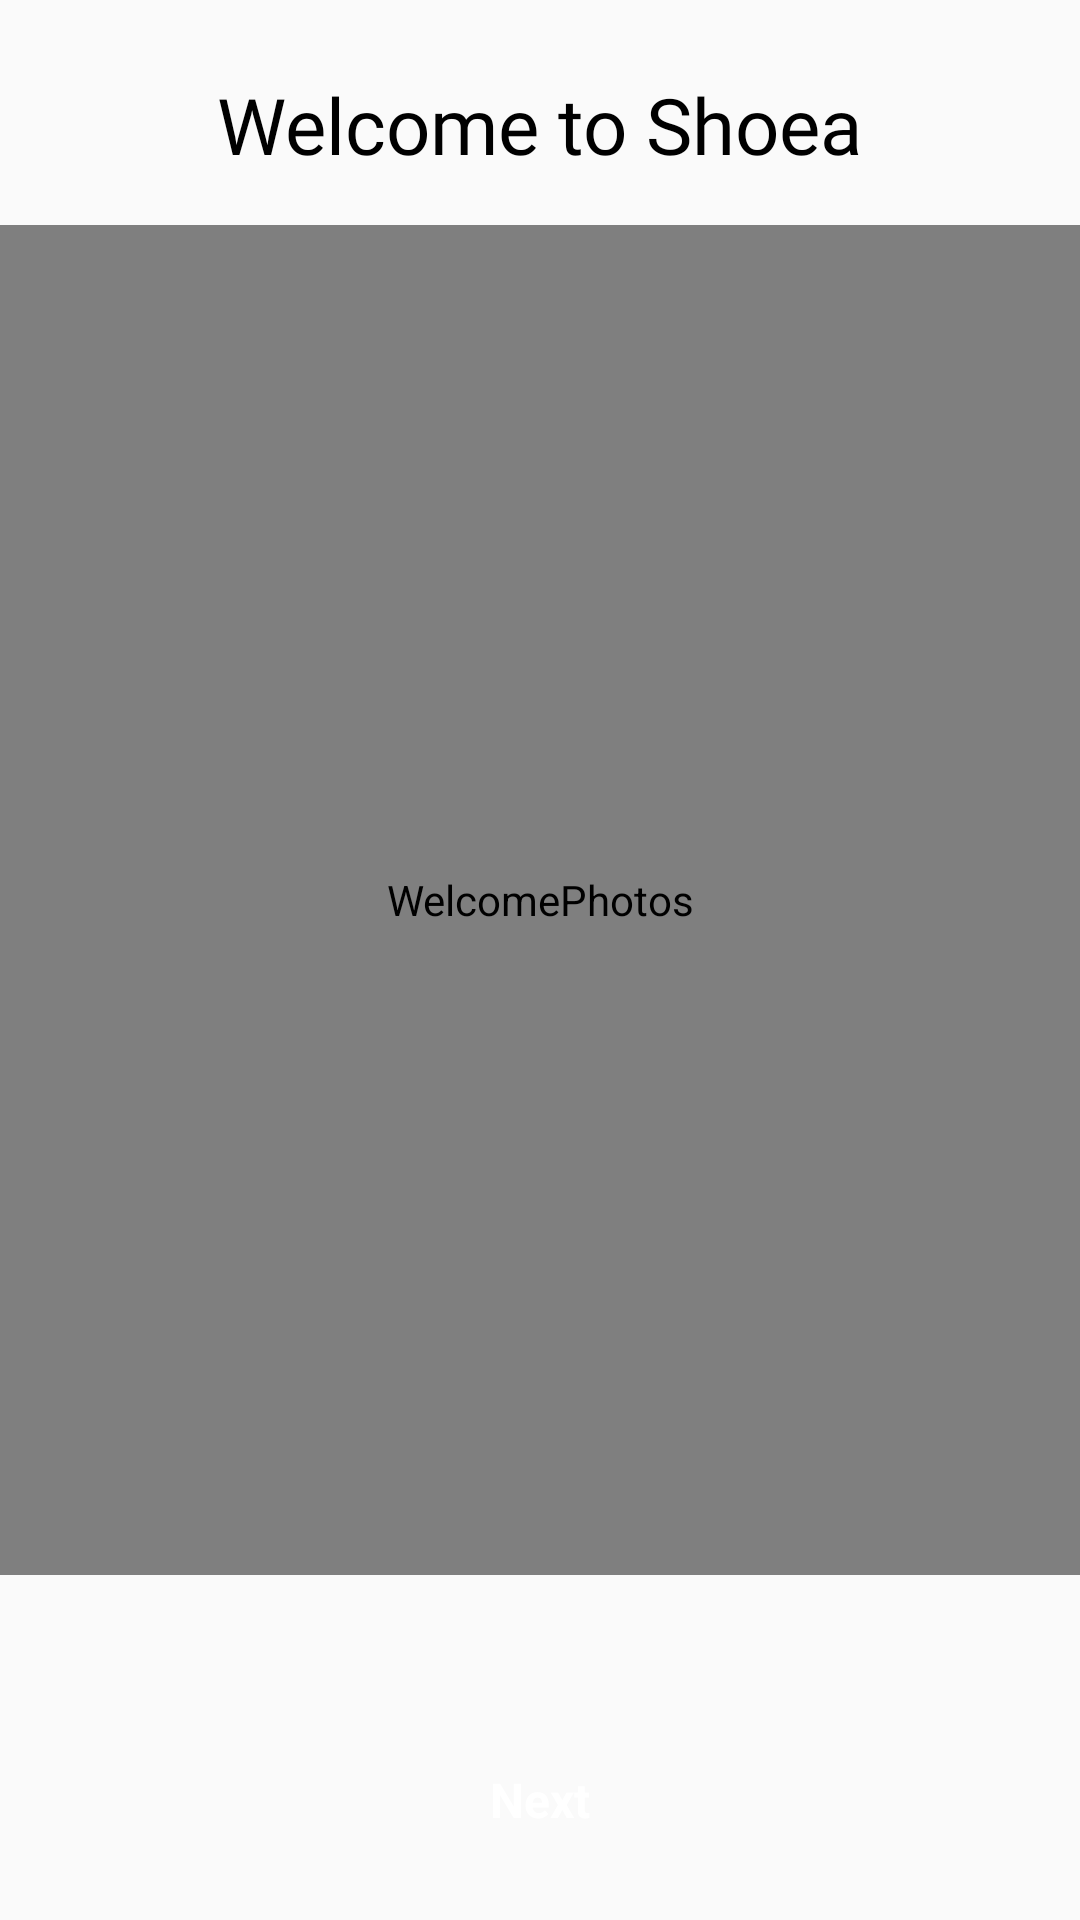

Android layout source for this screen:
<!-- AndroidManifest.xml: application theme AppTheme.NoActionBar -->
<!-- res/layout/fragment_welcome.xml -->
<?xml version="1.0" encoding="utf-8"?>
<layout xmlns:android="http://schemas.android.com/apk/res/android"
    xmlns:app="http://schemas.android.com/apk/res-auto"
    xmlns:tools="http://schemas.android.com/tools"
    tools:context=".screens.welcome.WelcomeFragment">

    
    <androidx.constraintlayout.widget.ConstraintLayout
        android:id="@+id/welcome_layout"
        android:layout_width="match_parent"
        android:layout_height="match_parent">

        
        <TextView
            android:id="@+id/tvWelcomeTitle"
            style="@style/TitleStyle"
            android:text="@string/welcome_to_shoea"
            app:layout_constraintEnd_toEndOf="parent"
            app:layout_constraintStart_toStartOf="parent"
            app:layout_constraintTop_toTopOf="parent" />

        
        <TextView
            android:id="@+id/tvUserEmail"
            android:layout_width="wrap_content"
            android:layout_height="wrap_content"
            android:layout_marginTop="5dp"
            android:layout_marginBottom="8dp"
            app:layout_constraintBottom_toTopOf="@id/ivWelcomePhotos"
            app:layout_constraintEnd_toEndOf="@id/tvWelcomeTitle"
            app:layout_constraintStart_toStartOf="@id/tvWelcomeTitle"
            app:layout_constraintTop_toBottomOf="@id/tvWelcomeTitle"
            tools:text="User.123@domain.com" />

        
        <com.makeramen.roundedimageview.RoundedImageView
            android:id="@+id/ivWelcomePhotos"
            android:layout_width="match_parent"
            android:layout_height="0dp"
            android:layout_marginTop="16dp"
            android:adjustViewBounds="true"
            android:contentDescription="@string/welcomephotos"
            app:layout_constraintBottom_toTopOf="@id/tvAboutStore"
            app:layout_constraintEnd_toEndOf="parent"
            app:layout_constraintStart_toStartOf="parent"
            app:layout_constraintTop_toBottomOf="@id/tvWelcomeTitle"
            app:riv_corner_radius="12dp"
            tools:src="@drawable/shoe1" />

        
        <TextView
            android:id="@+id/tvAboutStore"
            android:layout_width="match_parent"
            android:layout_height="wrap_content"
            android:layout_marginStart="12dp"
            android:layout_marginEnd="12dp"
            android:fontFamily="@font/short_stack"
            android:padding="12dp"
            android:textAlignment="center"
            android:textColor="@color/black"
            android:textSize="20sp"
            android:textStyle="bold"
            app:layout_constraintBottom_toTopOf="@id/btGetStarted"
            app:layout_constraintEnd_toEndOf="parent"
            app:layout_constraintStart_toStartOf="parent"
            app:layout_constraintTop_toBottomOf="@id/ivWelcomePhotos"
            tools:text="@string/msg_info_1" />

        
        <Button
            android:id="@+id/btGetStarted"
            style="@style/NextButtonStyle"
            android:text="@string/next"
            app:layout_constraintBottom_toBottomOf="parent"
            app:layout_constraintEnd_toEndOf="parent"
            app:layout_constraintStart_toStartOf="parent"
            app:layout_constraintTop_toBottomOf="@id/tvAboutStore" />


    </androidx.constraintlayout.widget.ConstraintLayout>
</layout>
<!-- resources referenced by this layout -->
<resources>
  <color name="black">#FF000000</color>
  <!-- drawable shoe1: png bitmap (drawable-hdpi, 692155 bytes) -->
  <string name="msg_info_1">We provied high quality products just for you</string>
  <string name="next">Next</string>
  <string name="welcome_to_shoea">Welcome to Shoea</string>
  <string name="welcomephotos">WelcomePhotos</string>
  <style name="NextButtonStyle">
          <item name="android:layout_width">match_parent</item>
          <item name="android:layout_height">wrap_content</item>
          <item name="android:layout_marginStart">75dp</item>
          <item name="android:layout_marginEnd">75dp</item>
          <item name="android:layout_marginBottom">16sp</item>
          <item name="android:background">@drawable/login_button</item>
          <item name="android:textAppearance">@style/TextAppearance.AppCompat.Body1</item>
          <item name="android:textColor">@color/white</item>
          <item name="android:textSize">16sp</item>
          <item name="android:textStyle">bold</item>
      </style>
  <style name="TitleStyle">
          <item name="android:layout_width">wrap_content</item>
          <item name="android:layout_height">wrap_content</item>
          <item name="android:layout_marginTop">24dp</item>
          <item name="android:fontFamily">@font/lemon</item>
          <item name="android:textColor">@color/black</item>
          <item name="android:textSize">26sp</item>
      </style>
  <style name="AppTheme.NoActionBar">
          <item name="windowActionBar">false</item>
          <item name="windowNoTitle">true</item>
      </style>
  <color name="white">#FFFFFFFF</color>
</resources>
